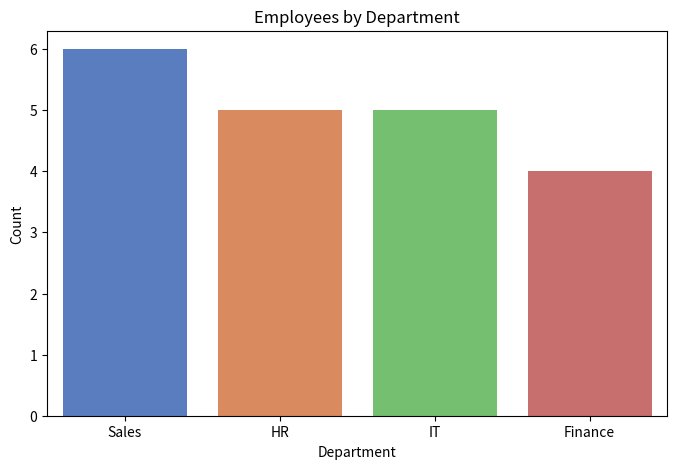

Reproduce this figure in Python. (Note: this script raises an exception after producing the figure.)
import pandas as pd
import seaborn as sns
import matplotlib.pyplot as plt

# Sample cleaned employee dataset for visualization.
data = {
    'Department': ['Sales', 'HR', 'IT', 'Sales', 'HR', 'IT', 'Sales', 'Finance', 'Finance', 'IT',
                   'Sales', 'HR', 'Finance', 'IT', 'HR', 'Sales', 'Finance', 'IT', 'Sales', 'HR'],
    'Salary': [42000, 35000, 55000, 48000, 36000, 62000, 52000, 47000, 51000, 60000,
               45000, 39000, 53000, 58000, 38000, 49000, 50000, 62000, 54000, 41000],
    'Age': [28, 33, 29, 31, 35, 27, 30, 38, 42, 26, 34, 32, 41, 25, 37, 30, 39, 28, 33, 36],
    'Experience': [3, 6, 4, 5, 7, 2, 5, 10, 12, 3, 6, 5, 11, 2, 8, 5, 9, 4, 7, 6],
    'Performance Score': [72, 68, 78, 75, 70, 80, 73, 82, 85, 79, 74, 69, 83, 81, 71, 76, 84, 79, 77, 70]
}

df = pd.DataFrame(data)

# 1. Employees by Department - Bar chart
plt.figure(figsize=(8, 5))
dep_count = df['Department'].value_counts()
sns.barplot(x=dep_count.index, y=dep_count.values, palette='muted')
plt.title('Employees by Department')
plt.xlabel('Department')
plt.ylabel('Count')
plt.savefig('charts/employees_by_department.png', dpi=150, bbox_inches='tight')
plt.close()

# 2. Salary Distribution - Histogram
plt.figure(figsize=(8, 5))
sns.histplot(df['Salary'], bins=6, color='skyblue')
plt.title('Salary Distribution')
plt.xlabel('Salary (USD)')
plt.ylabel('Frequency')
plt.savefig('charts/salary_distribution.png', dpi=150, bbox_inches='tight')
plt.close()

# 3. Salary by Department - Box plot
plt.figure(figsize=(8, 5))
sns.boxplot(x='Department', y='Salary', data=df, palette='pastel')
plt.title('Salary by Department')
plt.xlabel('Department')
plt.ylabel('Salary (USD)')
plt.savefig('charts/salary_by_department.png', dpi=150, bbox_inches='tight')
plt.close()

# 4. Age Distribution - Histogram
plt.figure(figsize=(8, 5))
sns.histplot(df['Age'], bins=6, color='lightgreen')
plt.title('Age Distribution')
plt.xlabel('Age')
plt.ylabel('Frequency')
plt.savefig('charts/age_distribution.png', dpi=150, bbox_inches='tight')
plt.close()

# 5. Experience Distribution - Histogram
plt.figure(figsize=(8, 5))
sns.histplot(df['Experience'], bins=6, color='orange')
plt.title('Experience Distribution')
plt.xlabel('Experience (Years)')
plt.ylabel('Frequency')
plt.savefig('charts/experience_distribution.png', dpi=150, bbox_inches='tight')
plt.close()

# 6. Age vs Salary - Scatter plot
plt.figure(figsize=(8, 5))
sns.scatterplot(x='Age', y='Salary', hue='Department', data=df, s=100)
plt.title('Age vs Salary')
plt.xlabel('Age')
plt.ylabel('Salary (USD)')
plt.savefig('charts/age_vs_salary.png', dpi=150, bbox_inches='tight')
plt.close()

# 7. Experience vs Salary - Scatter plot
plt.figure(figsize=(8, 5))
sns.scatterplot(x='Experience', y='Salary', hue='Department', data=df, s=100)
plt.title('Experience vs Salary')
plt.xlabel('Experience (Years)')
plt.ylabel('Salary (USD)')
plt.savefig('charts/experience_vs_salary.png', dpi=150, bbox_inches='tight')
plt.close()

# 8. Employee Count by Department - Count plot
plt.figure(figsize=(8, 5))
sns.countplot(x='Department', data=df, palette='bright')
plt.title('Employee Count by Department')
plt.xlabel('Department')
plt.ylabel('Count')
plt.savefig('charts/employee_count_by_department.png', dpi=150, bbox_inches='tight')
plt.close()

# 9. Salary Statistics - Bar chart
salary_stats = df.groupby('Department')['Salary'].mean().reset_index()
plt.figure(figsize=(8, 5))
sns.barplot(x='Department', y='Salary', data=salary_stats, palette='cool')
plt.title('Average Salary by Department')
plt.xlabel('Department')
plt.ylabel('Average Salary (USD)')
plt.savefig('charts/salary_statistics.png', dpi=150, bbox_inches='tight')
plt.close()

# 10. Correlation Heatmap
corr = df[['Experience', 'Age', 'Salary', 'Performance Score']].corr()
plt.figure(figsize=(8, 6))
sns.heatmap(corr, annot=True, cmap='viridis', vmin=-1, vmax=1)
plt.title('Employee Feature Correlation Heatmap')
plt.savefig('charts/employee_correlation_heatmap.png', dpi=150, bbox_inches='tight')
plt.close()

if __name__ == '__main__':
    print('employee_visualization.py ran successfully and saved 10 charts in charts/')
